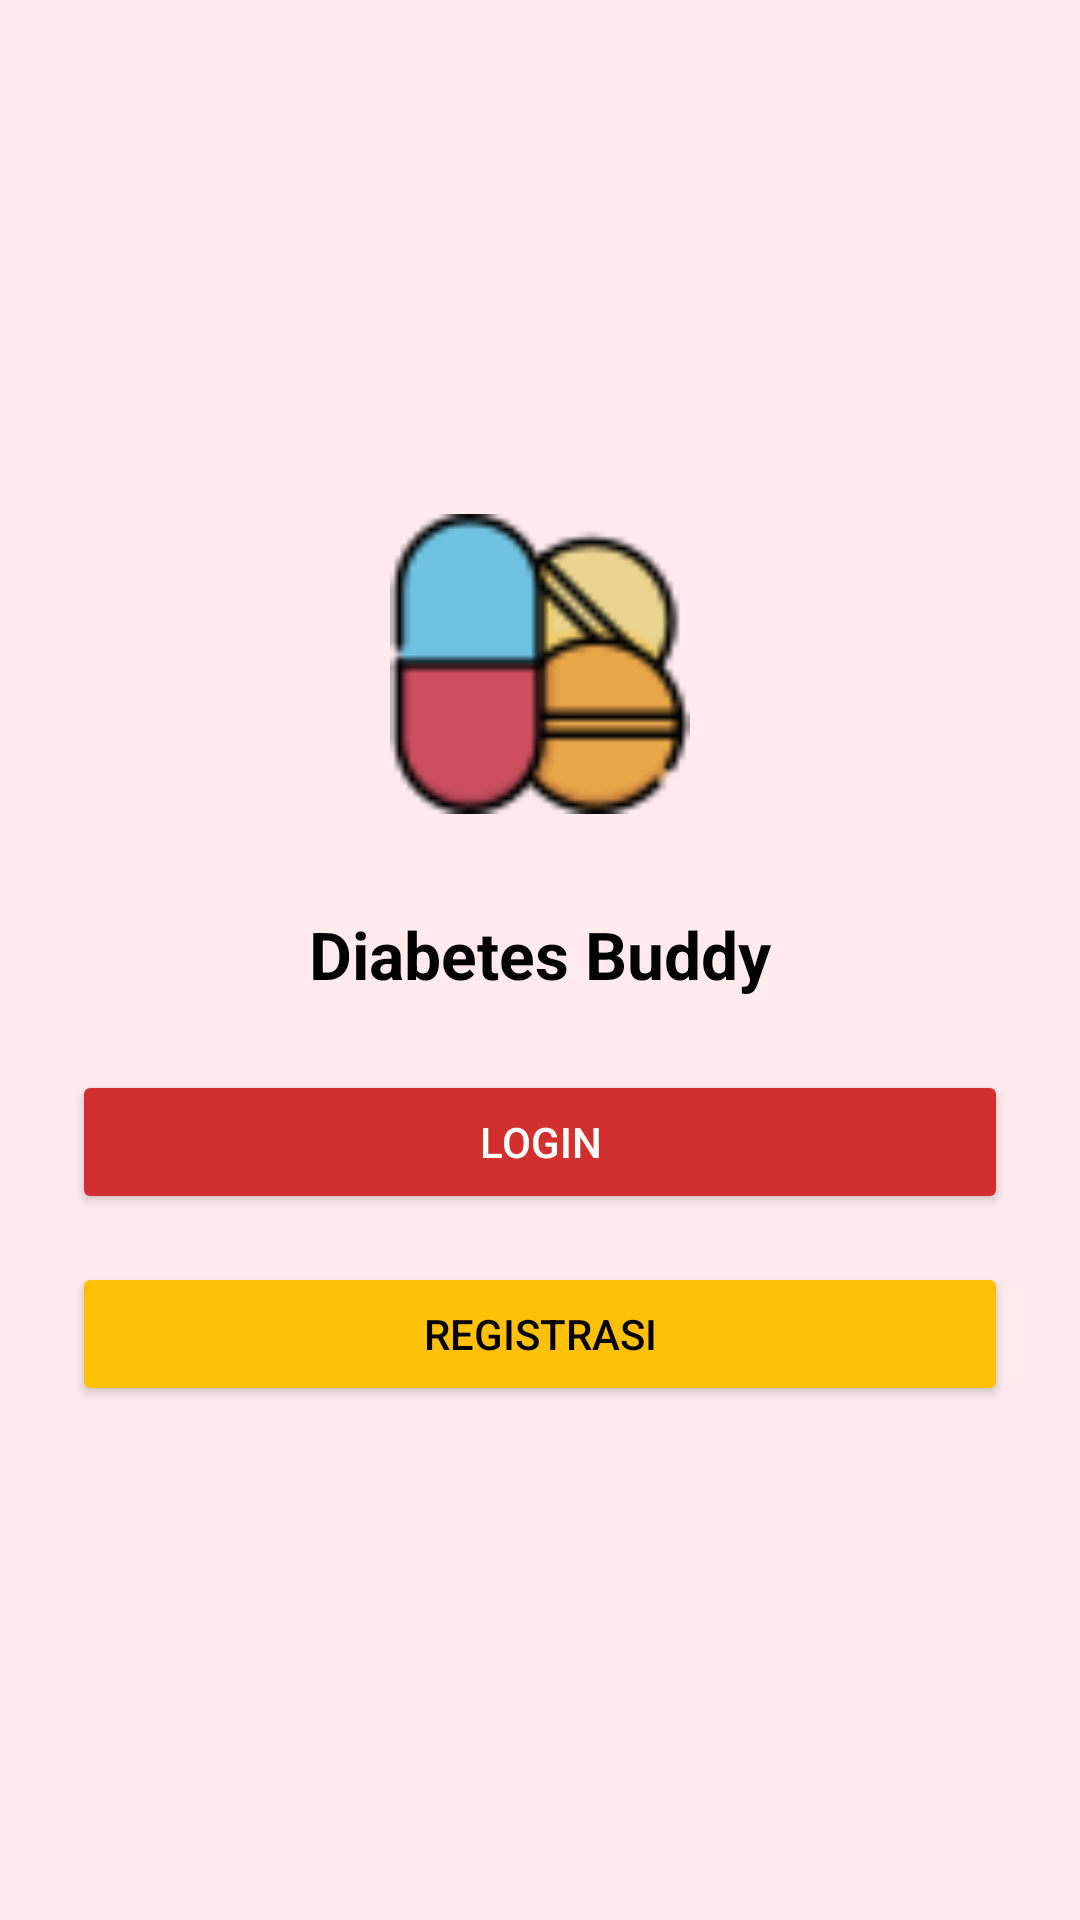

Produce the Android XML layout that renders to this screen, including the resource entries it uses.
<!-- AndroidManifest.xml: application theme Theme.Riskuy -->
<!-- res/layout/activity_main.xml -->
<?xml version="1.0" encoding="utf-8"?>
<LinearLayout xmlns:android="http://schemas.android.com/apk/res/android"
    android:layout_width="match_parent"
    android:layout_height="match_parent"
    android:orientation="vertical"
    android:gravity="center"
    android:padding="24dp"
    android:background="#FFEBEE"> 

    
    <ImageView
        android:id="@+id/logoImage"
        android:layout_width="100dp"
        android:layout_height="100dp"
        android:src="@drawable/icons8_drugs_48"
        android:layout_marginBottom="32dp" />

    
    <TextView
        android:id="@+id/titleText"
        android:layout_width="wrap_content"
        android:layout_height="wrap_content"
        android:text="@string/app_name"
        android:textSize="22sp"
        android:textStyle="bold"
        android:textColor="#000000"
        android:layout_marginBottom="24dp" />

    
    <Button
        android:id="@+id/btnLogin"
        android:layout_width="match_parent"
        android:layout_height="wrap_content"
        android:text="Login"
        android:backgroundTint="#D32F2F"
        android:textColor="#FFFFFF"
        android:layout_marginBottom="16dp" />

    
    <Button
        android:id="@+id/btnRegister"
        android:layout_width="match_parent"
        android:layout_height="wrap_content"
        android:text="Registrasi"
        android:backgroundTint="#FFC107"
        android:textColor="#000000" />

</LinearLayout>
<!-- resources referenced by this layout -->
<resources>
  <!-- drawable icons8_drugs_48: png bitmap (drawable, 2112 bytes) -->
  <string name="app_name">Diabetes Buddy</string>
  <style name="Theme.Riskuy" parent="Base.Theme.Riskuy" />
  <style name="Base.Theme.Riskuy" parent="Theme.Material3.DayNight.NoActionBar">
          
          
      </style>
</resources>
